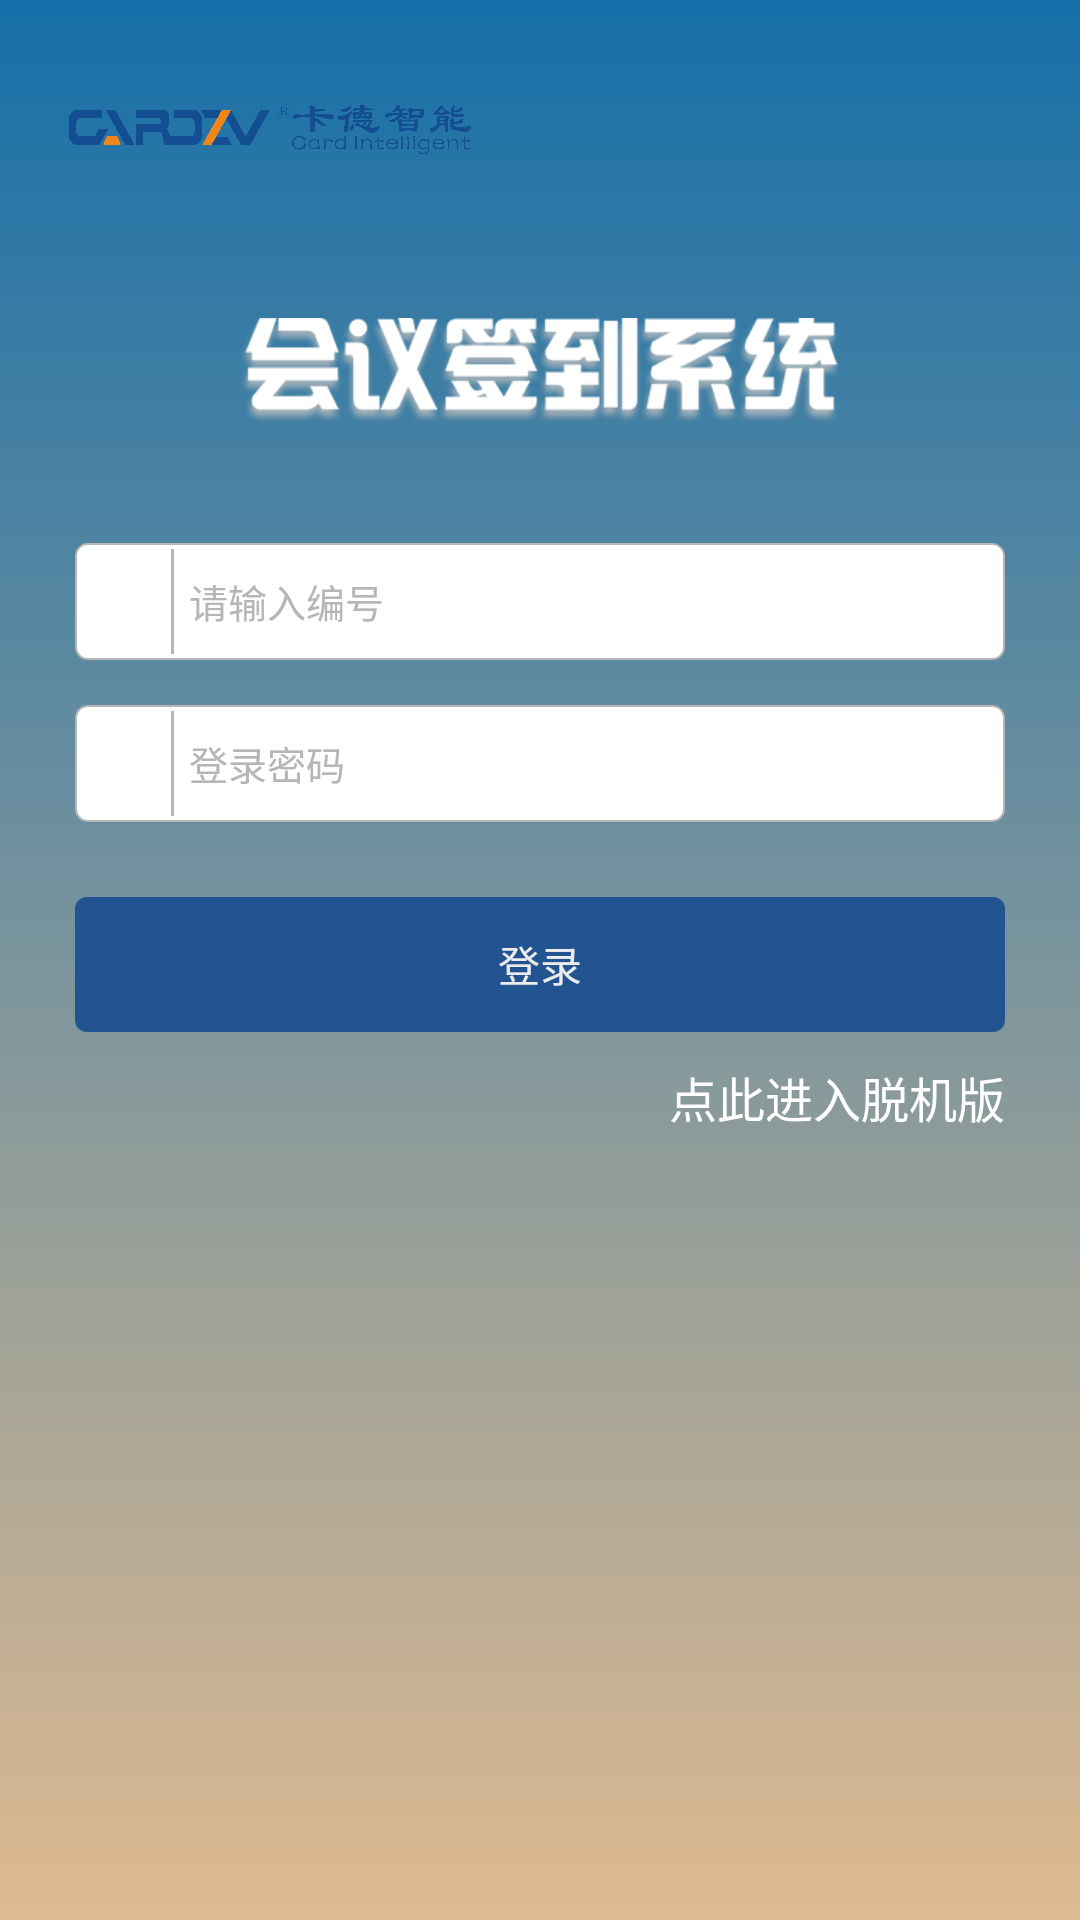

This screen was rendered from an Android layout file. Write that file and the resources it references.
<!-- AndroidManifest.xml: application theme AppTheme -->
<!-- res/layout/activity_login.xml -->
<?xml version="1.0" encoding="utf-8"?>
<LinearLayout xmlns:android="http://schemas.android.com/apk/res/android"
    xmlns:tools="http://schemas.android.com/tools"
    android:id="@+id/activity_login"
    android:layout_width="match_parent"
    android:layout_height="match_parent"
    android:orientation="vertical"
    android:background="@drawable/background_login"
    tools:context="com.test.lyx.sign_in_sys.LoginActivity">


        <ImageView
            android:layout_margin="20dp"
            android:layout_gravity="left"
            android:layout_width="140dp"
            android:layout_height="46dp"
            android:src="@drawable/school_logo"
            android:id="@+id/imageView2" />

        
        
        <ImageView
            android:layout_marginTop="20dp"
            android:layout_gravity="center_horizontal"
            android:layout_width="210dp"
            android:layout_height="35dp"
            android:src="@drawable/login_title"
            />


        <LinearLayout
            android:background="@drawable/corners_bg_small"
            android:layout_width="match_parent"
            android:layout_height="wrap_content"
            android:layout_marginTop="40dp"
            android:layout_marginLeft="25dp"
            android:layout_marginRight="25dp"
            android:padding="2dp"
            android:orientation="horizontal"
            >

                <ImageView
                    android:layout_marginLeft="5dp"
                    android:layout_marginRight="5dp"
                    android:layout_width="20dp"
                    android:layout_height="20dp"
                    android:layout_gravity="center_vertical"
                    android:background="@color/white"
                    android:src="@mipmap/user_32px" />

                <View
                    android:layout_width="1dp"
                    android:layout_height="match_parent"
                    android:background="@color/grey_low"
                    />

                <EditText
                    android:layout_marginLeft="5dp"
                    android:layout_marginRight="5dp"
                    android:id="@+id/user_name"
                    android:layout_width="match_parent"
                    android:layout_height="35dp"
                    android:background="@color/white"
                    android:drawablePadding="5dp"
                    android:hint="请输入编号"
                    android:inputType="number"
                    android:textColorHint="@color/grey_low"
                    android:textSize="13sp"
                    />

        </LinearLayout>


        <LinearLayout
            android:layout_marginTop="15dp"
            android:background="@drawable/corners_bg_small"
            android:layout_width="match_parent"
            android:layout_height="wrap_content"
            android:layout_marginLeft="25dp"
            android:layout_marginRight="25dp"
            android:padding="2dp"
            android:orientation="horizontal"
            >

                <ImageView
                    android:layout_marginLeft="5dp"
                    android:layout_marginRight="5dp"
                    android:layout_width="20dp"
                    android:layout_height="20dp"
                    android:layout_gravity="center_vertical"
                    android:background="@color/white"
                    android:src="@mipmap/locked_32px" />

                <View
                    android:layout_width="1dp"
                    android:layout_height="match_parent"
                    android:background="@color/grey_low"
                    />

                <EditText
                    android:layout_marginLeft="5dp"
                    android:layout_marginRight="5dp"
                    android:id="@+id/user_password"
                    android:layout_width="match_parent"
                    android:layout_height="35dp"
                    android:background="@color/white"
                    android:drawablePadding="5dp"
                    android:hint="登录密码"
                    android:inputType="textPassword"
                    android:textColorHint="@color/grey_low"
                    android:textSize="13sp"
                    />

        </LinearLayout>


        <Button

            android:background="@drawable/corners_blue"
            android:onClick="login"
            android:text="登录"
            android:textColor="@color/milky_white"
            android:layout_marginTop="25dp"
            android:layout_marginLeft="25dp"
            android:layout_marginRight="25dp"
            android:layout_width="match_parent"
            android:layout_height="45dp"
            android:id="@+id/button"
            android:gravity="center"
            />

        <TextView
            android:id="@+id/login_local"
            android:clickable="true"
            android:layout_marginTop="10dp"
            android:layout_marginRight="25dp"
            android:textColor="@color/white"
            android:text="点此进入脱机版"
            android:textSize="16sp"
            android:layout_width="wrap_content"
            android:layout_height="wrap_content"
            android:layout_gravity="right"
            />


</LinearLayout>
<!-- resources referenced by this layout -->
<resources>
  <color name="grey_low">#b6b6b6</color>
  <color name="milky_white">#ececec</color>
  <color name="white">#ffffff</color>
  <!-- drawable background_login (drawable) -->
  <?xml version="1.0" encoding="utf-8"?>
  <shape xmlns:android="http://schemas.android.com/apk/res/android">
      <gradient
          android:startColor="#dfba90"
          android:endColor="#166fa9"
      android:angle="90" />
  
  </shape>
  <!-- drawable corners_bg_small (drawable) -->
  <?xml version="1.0" encoding="utf-8"?>
  <shape xmlns:android="http://schemas.android.com/apk/res/android">
      <stroke
          android:width="0.7dp"
          android:color="@color/grey_low" />
      <solid
          android:color="@color/white"
          />
      <corners
          android:topLeftRadius="4dp"
          android:topRightRadius="4dp"
          android:bottomRightRadius="4dp"
          android:bottomLeftRadius="4dp"/>
  
  </shape>
  <!-- drawable corners_blue (drawable) -->
  <?xml version="1.0" encoding="utf-8"?>
  <shape xmlns:android="http://schemas.android.com/apk/res/android">
  
      <solid
          android:color="@color/primary_dark"
          />
      <corners
          android:topLeftRadius="4dp"
          android:topRightRadius="4dp"
          android:bottomRightRadius="4dp"
          android:bottomLeftRadius="4dp"/>
  
  </shape>
  <!-- drawable login_title: png bitmap (drawable, 26370 bytes) -->
  <!-- drawable school_logo: png bitmap (drawable, 72257 bytes) -->
  <style name="AppTheme" parent="@style/BaseAppTheme">
      </style>
  <color name="primary_dark">#225491</color>
  <style name="BaseAppTheme" parent="Theme.AppCompat.Light.NoActionBar">
          
          <item name="colorPrimary">@color/primary_dark</item>
          <item name="colorPrimaryDark">@color/primary_dark</item>
          <item name="colorAccent">@color/primary_dark</item>
          <item name="colorControlNormal">@color/pale_blue</item>
      </style>
  <color name="pale_blue">#B2DFEE</color>
</resources>
